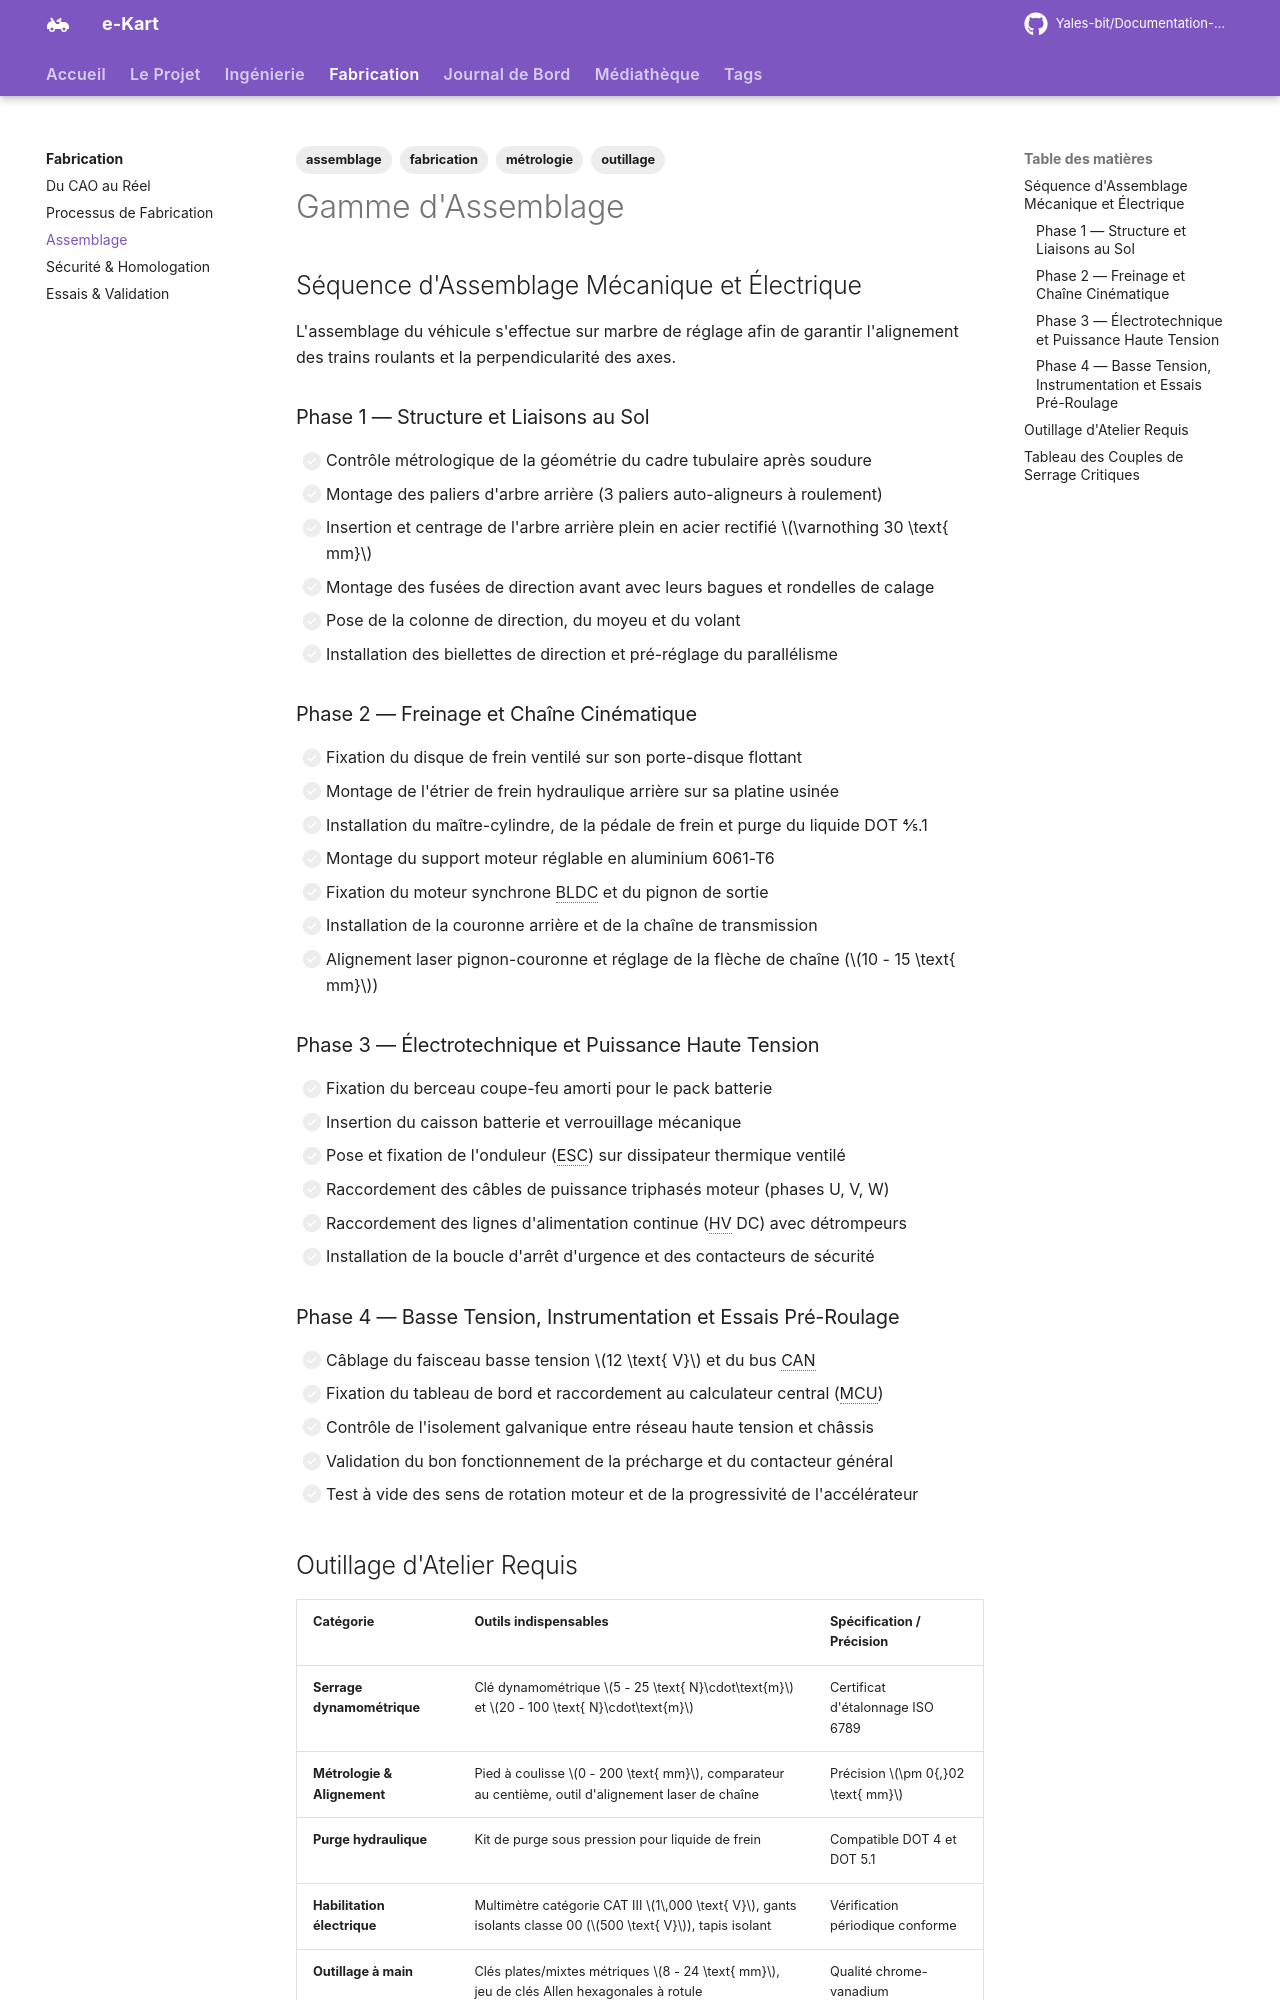

repository: Yales-bit/Documentation-e-kart · page: fabrication/assemblage/index.html · generator: mkdocs

---
title: Gamme d'Assemblage
description: Procédures d'assemblage mécanique, outillage d'atelier requis et tableau des couples de serrage critiques.
tags:
  - fabrication
  - assemblage
  - métrologie
  - outillage
---

# Gamme d'Assemblage

## Séquence d'Assemblage Mécanique et Électrique

L'assemblage du véhicule s'effectue sur marbre de réglage afin de garantir l'alignement des trains roulants et la perpendicularité des axes.

### Phase 1 — Structure et Liaisons au Sol
- [ ] Contrôle métrologique de la géométrie du cadre tubulaire après soudure
- [ ] Montage des paliers d'arbre arrière (3 paliers auto-aligneurs à roulement)
- [ ] Insertion et centrage de l'arbre arrière plein en acier rectifié $\varnothing 30 \text{ mm}$
- [ ] Montage des fusées de direction avant avec leurs bagues et rondelles de calage
- [ ] Pose de la colonne de direction, du moyeu et du volant
- [ ] Installation des biellettes de direction et pré-réglage du parallélisme

### Phase 2 — Freinage et Chaîne Cinématique
- [ ] Fixation du disque de frein ventilé sur son porte-disque flottant
- [ ] Montage de l'étrier de frein hydraulique arrière sur sa platine usinée
- [ ] Installation du maître-cylindre, de la pédale de frein et purge du liquide DOT 4/5.1
- [ ] Montage du support moteur réglable en aluminium 6061-T6
- [ ] Fixation du moteur synchrone BLDC et du pignon de sortie
- [ ] Installation de la couronne arrière et de la chaîne de transmission
- [ ] Alignement laser pignon-couronne et réglage de la flèche de chaîne ($10 - 15 \text{ mm}$)

### Phase 3 — Électrotechnique et Puissance Haute Tension
- [ ] Fixation du berceau coupe-feu amorti pour le pack batterie
- [ ] Insertion du caisson batterie et verrouillage mécanique
- [ ] Pose et fixation de l'onduleur (ESC) sur dissipateur thermique ventilé
- [ ] Raccordement des câbles de puissance triphasés moteur (phases U, V, W)
- [ ] Raccordement des lignes d'alimentation continue (HV DC) avec détrompeurs
- [ ] Installation de la boucle d'arrêt d'urgence et des contacteurs de sécurité

### Phase 4 — Basse Tension, Instrumentation et Essais Pré-Roulage
- [ ] Câblage du faisceau basse tension $12 \text{ V}$ et du bus CAN
- [ ] Fixation du tableau de bord et raccordement au calculateur central (MCU)
- [ ] Contrôle de l'isolement galvanique entre réseau haute tension et châssis
- [ ] Validation du bon fonctionnement de la précharge et du contacteur général
- [ ] Test à vide des sens de rotation moteur et de la progressivité de l'accélérateur
